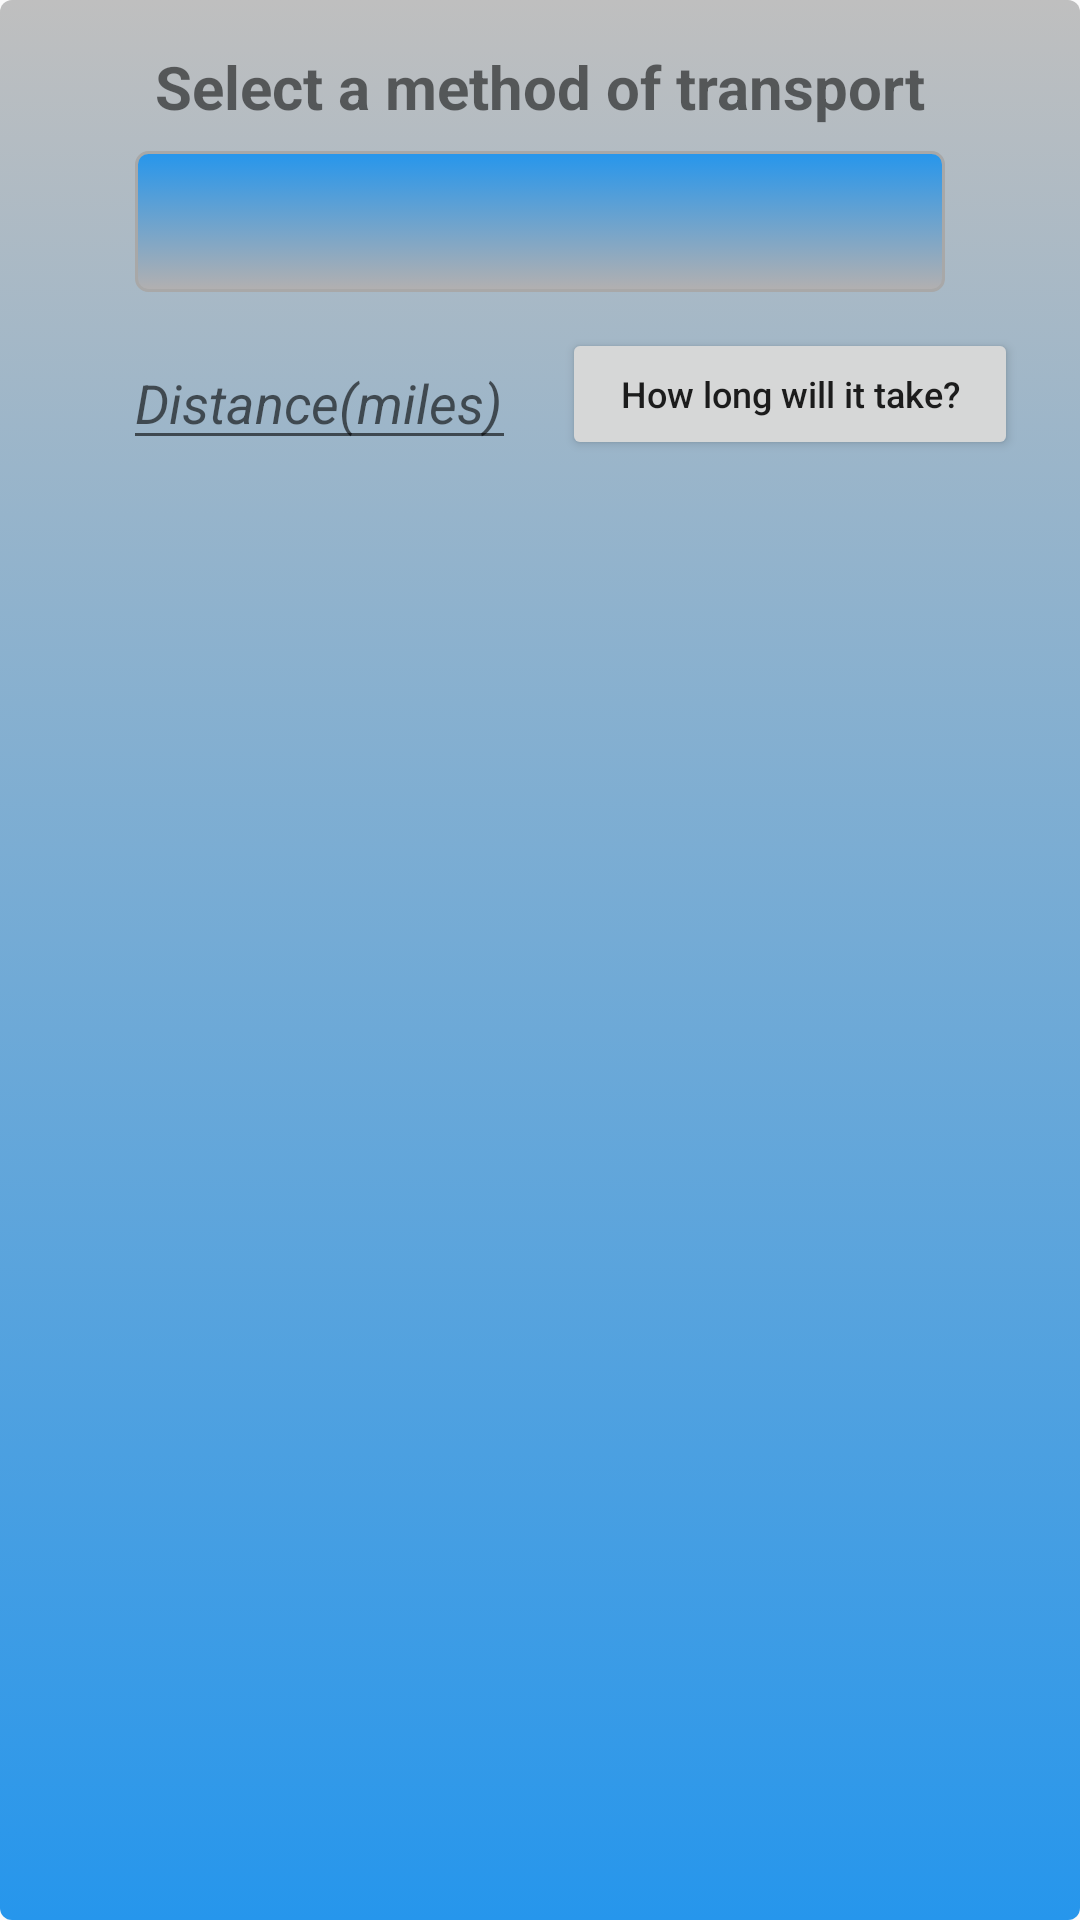

Layout XML and referenced resources for this Android screen:
<!-- AndroidManifest.xml: application theme AppTheme -->
<!-- res/layout/activity_main.xml -->
<?xml version="1.0" encoding="utf-8"?>
<androidx.constraintlayout.widget.ConstraintLayout xmlns:android="http://schemas.android.com/apk/res/android"
    xmlns:app="http://schemas.android.com/apk/res-auto"
    xmlns:tools="http://schemas.android.com/tools"
    android:layout_width="match_parent"
    android:layout_height="match_parent"
    android:background="@drawable/gradient_spinner"
    android:clickable="true"
    android:nestedScrollingEnabled="true"
    android:outlineProvider="none"
    android:textAlignment="center"
    tools:context=".MainActivity">

    <TextView
        android:id="@+id/textView1"
        android:layout_width="276dp"
        android:layout_height="35dp"
        android:text="@string/firstPrompt"
        android:textAlignment="center"
        android:textSize="20sp"
        android:textStyle="bold"
        app:layout_constraintBottom_toTopOf="@+id/spinner1"
        app:layout_constraintEnd_toEndOf="parent"
        app:layout_constraintHorizontal_bias="0.5"
        app:layout_constraintStart_toStartOf="parent"
        app:layout_constraintTop_toTopOf="parent"
        app:layout_constraintVertical_bias="1.0" />

    <Spinner
        android:id="@+id/spinner1"
        style="@style/spinner_style"
        android:layout_width="270dp"
        android:layout_height="47dp"
        android:alpha="1"
        android:background="@drawable/gradient_spinner2"
        android:contextClickable="false"
        android:foreground="@drawable/ic_baseline_arrow_drop_down_circle_24"
        android:foregroundGravity="center|right"
        android:foregroundTint="#B4FFFFFF"
        android:outlineProvider="none"
        android:paddingRight="8dp"
        android:spinnerMode="dropdown"
        app:layout_constraintBottom_toBottomOf="parent"
        app:layout_constraintEnd_toEndOf="parent"
        app:layout_constraintHorizontal_bias="0.5"
        app:layout_constraintStart_toStartOf="parent"
        app:layout_constraintTop_toTopOf="parent"
        app:layout_constraintVertical_bias="0.066" />

    <Button
        android:id="@+id/button"
        android:layout_width="152dp"
        android:layout_height="44dp"
        android:layout_marginTop="12dp"
        android:text="How long will it take?"
        android:textAllCaps="false"
        android:textSize="12sp"
        app:layout_constraintBottom_toBottomOf="parent"
        app:layout_constraintEnd_toEndOf="parent"
        app:layout_constraintHorizontal_bias="0.461"
        app:layout_constraintStart_toEndOf="@+id/distanceInput"
        app:layout_constraintTop_toBottomOf="@+id/spinner1"
        app:layout_constraintVertical_bias="0.0" />

    <EditText
        android:id="@+id/distanceInput"
        android:layout_width="131dp"
        android:layout_height="40dp"
        android:layout_marginTop="16dp"
        android:ems="10"
        android:hint="Distance(miles)"
        android:inputType="numberDecimal"
        android:textStyle="italic"
        app:layout_constraintBottom_toBottomOf="parent"
        app:layout_constraintEnd_toEndOf="parent"
        app:layout_constraintHorizontal_bias="0.171"
        app:layout_constraintStart_toStartOf="parent"
        app:layout_constraintTop_toBottomOf="@+id/spinner1"
        app:layout_constraintVertical_bias="0.0" />


    <ListView
        android:id="@+id/ListView"
        android:layout_width="410dp"
        android:layout_height="329dp"
        android:focusable="false"
        android:focusableInTouchMode="false"
        app:layout_constraintBottom_toBottomOf="parent"
        app:layout_constraintEnd_toEndOf="parent"
        app:layout_constraintHorizontal_bias="0.5"
        app:layout_constraintStart_toStartOf="parent"
        app:layout_constraintTop_toBottomOf="@+id/spinner1"
        app:layout_constraintVertical_bias="1.0" />

    <TextView
        android:id="@+id/nameProminent"
        android:layout_width="204dp"
        android:layout_height="69dp"
        android:layout_marginStart="10dp"
        android:layout_weight="50"
        android:gravity="center"
        android:textAlignment="center"
        android:textColor="#000000"
        android:textSize="22sp"
        android:textStyle="bold"
        app:layout_constraintBottom_toTopOf="@+id/ListView"
        app:layout_constraintEnd_toStartOf="@+id/minutesProminent"
        app:layout_constraintHorizontal_bias="0.0"
        app:layout_constraintStart_toStartOf="parent"
        app:layout_constraintTop_toBottomOf="@+id/distanceInput"
        app:layout_constraintVertical_bias="0.281" />

    <TextView
        android:id="@+id/minutesProminent"
        android:layout_width="183dp"
        android:layout_height="44dp"
        android:layout_marginTop="16dp"
        android:layout_marginEnd="10dp"
        android:layout_weight="50"
        android:gravity="center"
        android:textSize="26sp"
        android:textStyle="bold"
        app:layout_constraintEnd_toEndOf="parent"
        app:layout_constraintTop_toBottomOf="@+id/button" />

    <TextView
        android:id="@+id/minutesText"
        android:layout_width="101dp"
        android:layout_height="26dp"
        android:gravity="center"
        android:textColor="@color/colorProminent"
        android:textSize="14sp"
        app:layout_constraintBottom_toTopOf="@+id/otherOptions"
        app:layout_constraintEnd_toEndOf="parent"
        app:layout_constraintHorizontal_bias="0.468"
        app:layout_constraintStart_toEndOf="@+id/nameProminent"
        app:layout_constraintTop_toTopOf="@+id/minutesProminent"
        app:layout_constraintVertical_bias="0.666" />

    <TextView
        android:id="@+id/otherOptions"
        android:layout_width="362dp"
        android:layout_height="27dp"
        android:gravity="center"
        android:textSize="17sp"
        android:textStyle="italic"
        app:layout_constraintBottom_toTopOf="@+id/ListView"
        app:layout_constraintEnd_toEndOf="parent"
        app:layout_constraintStart_toStartOf="parent"
        app:layout_constraintTop_toBottomOf="@+id/nameProminent" />


</androidx.constraintlayout.widget.ConstraintLayout>
<!-- resources referenced by this layout -->
<resources>
  <color name="colorProminent">#0FAC03</color>
  <!-- drawable gradient_spinner (drawable) -->
  <?xml version="1.0" encoding="utf-8"?>
  <selector xmlns:android="http://schemas.android.com/apk/res/android">
          <item><layer-list>
              <item><shape>
                  <gradient android:angle="90" android:endColor="@color/colorPrimary" android:startColor="@color/colorPrimaryDark" android:type="linear" />
  
                  
  
                  <corners android:radius="4dp" />
  
                  <padding android:bottom="3dp" android:left="3dp" android:right="3dp" android:top="3dp" />
              </shape></item>
          </layer-list></item>
  
      </selector>
  <!-- drawable gradient_spinner2 (drawable) -->
  <?xml version="1.0" encoding="utf-8"?>
  <selector xmlns:android="http://schemas.android.com/apk/res/android">
          <item><layer-list>
              <item><shape>
                  <gradient android:angle="90" android:endColor="@color/colorPrimaryDark" android:startColor="#B3B0B0" android:type="linear" />
  
                  <stroke android:width="1dp" android:color="#A8A8A8" />
  
                  <corners android:radius="4dp" />
  
                  <padding android:bottom="3dp" android:left="3dp" android:right="3dp" android:top="3dp" />
              </shape></item>
          </layer-list></item>
  
      </selector>
  <string name="firstPrompt">Select a method of transport</string>
  <style name="spinner_style">
          <item name="android:background">@drawable/gradient_spinner2</item>
          <item name="android:layout_margin">10dp</item>
          <item name="android:paddingLeft">8dp</item>
          <item name="android:paddingRight">20dp</item>
          <item name="android:paddingTop">5dp</item>
          <item name="android:paddingBottom">5dp</item>
          <item name="android:popupBackground">#DF90E859</item>
      </style>
  <style name="AppTheme" parent="Theme.AppCompat.Light.DarkActionBar">
          
          <item name="colorPrimary">@color/colorPrimary</item>
          <item name="colorPrimaryDark">@color/colorPrimaryDark</item>
          <item name="colorAccent">@color/colorAccent</item>
      </style>
  <color name="colorPrimary">#FFBFBFBF</color>
  <color name="colorPrimaryDark">#2696EC</color>
  <color name="colorAccent">#04A9B8</color>
</resources>
